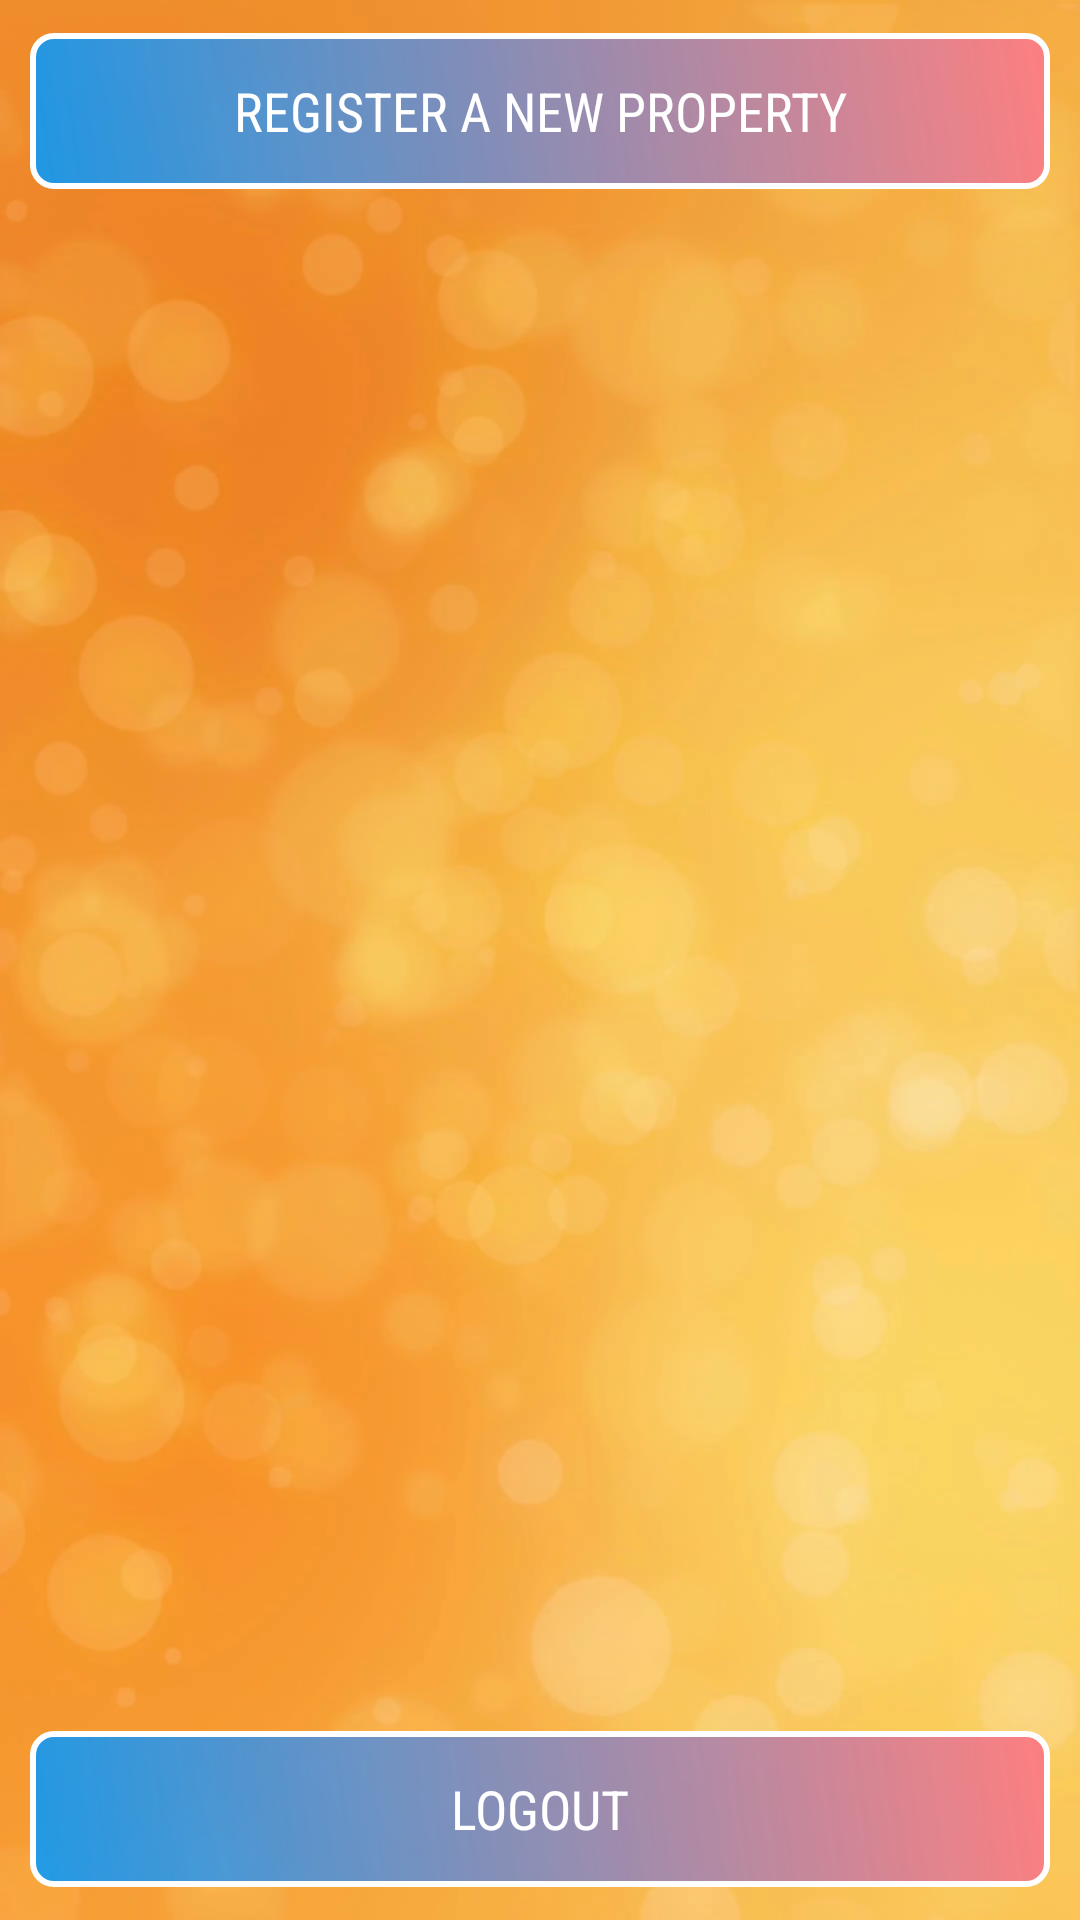

Here is an Android app screen rendered from its layout file. Give the layout XML and the strings, colors and styles it references.
<!-- AndroidManifest.xml: application theme SplashTheme -->
<!-- res/layout/owner.xml -->
<?xml version="1.0" encoding="utf-8"?>
<RelativeLayout xmlns:android="http://schemas.android.com/apk/res/android"
    xmlns:app="http://schemas.android.com/apk/res-auto"
    xmlns:tools="http://schemas.android.com/tools"
    android:layout_width="match_parent"
    android:layout_height="match_parent"
    android:background="@drawable/imagee">

    <Button
        android:id="@+id/Logout"
        android:layout_width="340dp"
        android:layout_height="52dp"
        android:layout_alignParentBottom="true"
        android:layout_centerHorizontal="true"
        android:layout_gravity="center"
        android:layout_marginBottom="11dp"
        android:background="@drawable/button"
        android:fontFamily="sans-serif-condensed"
        android:onClick="onLogout"
        android:text="LOGOUT"
        android:textSize="18sp" />

    <Button
        android:id="@+id/RegisterHouse"
        android:layout_width="340dp"
        android:layout_height="52dp"
        android:layout_alignParentTop="true"
        android:layout_centerHorizontal="true"
        android:layout_gravity="center"
        android:layout_marginTop="11dp"
        android:background="@drawable/button"
        android:fontFamily="sans-serif-condensed"
        android:onClick="onRegister"
        android:text="REGISTER A NEW PROPERTY"
        android:textSize="18sp" />

    <android.support.v7.widget.RecyclerView
        android:id="@+id/HousePanel"
        android:layout_width="match_parent"
        android:layout_height="match_parent"
        android:layout_alignParentStart="true"
        android:layout_alignParentTop="true"
        android:scrollbars="horizontal" />

</RelativeLayout>
<!-- resources referenced by this layout -->
<resources>
  <!-- drawable button (drawable) -->
  <?xml version="1.0" encoding="utf-8"?>
  <shape xmlns:android="http://schemas.android.com/apk/res/android" >
      <stroke android:width="2dp"
          android:color="#ffffff"/>
      <gradient
          android:angle="225"
          android:startColor="#fd7f80"
          android:endColor="#dd0099ff"/>
      <corners
          android:bottomLeftRadius="7dp"
          android:bottomRightRadius="7dp"
          android:topLeftRadius="7dp"
          android:topRightRadius="7dp" />
  </shape>
  <!-- drawable imagee: png bitmap (drawable-v24, 239841 bytes) -->
  <style name="SplashTheme" parent="AppTheme">
              <item name="android:windowBackground">@drawable/splash</item>
          </style>
  <style name="AppTheme" parent="Theme.AppCompat.NoActionBar">
          
          <item name="colorPrimary">@color/colorPrimary</item>
          <item name="colorPrimaryDark">@color/colorPrimaryDark</item>
          <item name="colorAccent">@color/colorAccent</item>
          <item name="android:windowTranslucentStatus">true</item>
      </style>
  <!-- drawable splash (drawable) -->
  <?xml version="1.0" encoding="utf-8"?>
  <layer-list xmlns:android="http://schemas.android.com/apk/res/android">
  
      <item
          android:drawable="@color/colorPrimary"/>
  
      <item android:gravity="center"
          android:height= "350dp"
          android:width = "350dp">
          <bitmap
  
              android:gravity="fill"
              android:src="@drawable/icon"/>
      </item>
  
  </layer-list>
  <color name="colorPrimary">#ff7a2d</color>
  <color name="colorPrimaryDark">#f7922c</color>
  <color name="colorAccent">#000000</color>
</resources>
